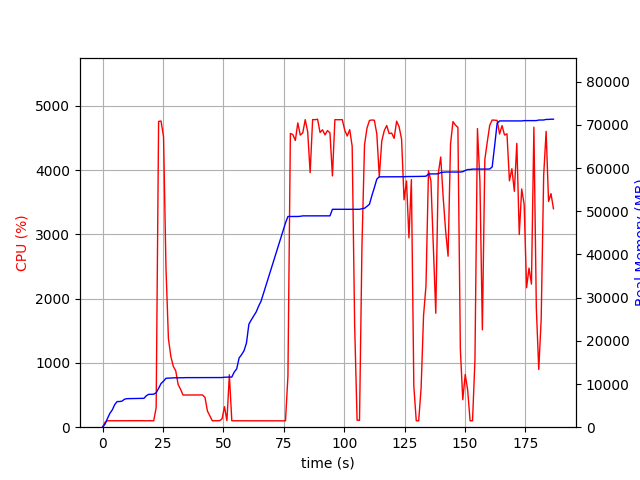

The file beside this chart, header and first rows:
elapsed_time, nproc, cpu, mem_real, mem_virtual
3.552436828613281e-05, 1, 0.0, 6.965, 3185
1.006, 1, 74.5, 693.2, 1688
2.014, 1, 100.2, 1999, 3656
3.021, 1, 100.3, 3195, 5000
4.028, 1, 99.3, 4007, 6786
5.035, 1, 101.3, 5233, 8578
6.043, 1, 100.2, 5941, 8690
7.051, 1, 100.2, 5945, 8690
8.058, 1, 99.3, 6037, 8702
9.065, 1, 100.3, 6479, 8702
10.08, 1, 100.9, 6607, 8702
11.08, 1, 100.0, 6621, 8702
12.09, 1, 100.0, 6631, 8702
13.1, 1, 100.1, 6643, 8702
14.11, 1, 101.1, 6687, 8702
15.12, 1, 100.0, 6687, 8702
16.13, 1, 100.1, 6687, 8702
17.14, 1, 101.1, 6687, 8702
18.15, 1, 99.0, 7297, 10750
19.16, 1, 101.1, 7619, 10750
20.17, 1, 100.1, 7619, 10750
21.18, 1, 100.1, 7651, 10750
22.19, 1, 303.4, 7968, 14362
23.2, 1, 4757, 8987, 15466
24.22, 1, 4763, 10129, 16686
25.24, 1, 4517, 10668, 17311
26.25, 1, 2476, 11328, 17967
27.26, 1, 1380, 11370, 17967
28.27, 1, 1100, 11386, 17981
29.28, 1, 947.5, 11434, 17981
30.28, 1, 877.9, 11434, 17981
31.29, 1, 663.6, 11434, 17981
32.3, 1, 588.7, 11452, 18061
33.31, 1, 500.4, 11452, 18061
34.31, 1, 500.9, 11478, 18061
35.32, 1, 502.2, 11478, 18061
36.33, 1, 500.4, 11478, 18061
37.34, 1, 501.4, 11484, 18117
38.35, 1, 500.2, 11497, 18229
39.36, 1, 502.2, 11497, 18229
40.37, 1, 501.1, 11497, 18229
41.38, 1, 501.3, 11497, 18229
42.39, 1, 463.9, 11497, 18229
43.4, 1, 252.8, 11497, 18229
44.41, 1, 176.2, 11497, 18229
45.42, 1, 100.1, 11497, 18229
46.43, 1, 100.0, 11497, 18229
47.44, 1, 100.1, 11497, 18229
48.45, 1, 101.1, 11497, 18229
49.45, 1, 129.9, 11505, 18357
50.46, 1, 318.9, 11569, 18357
51.48, 1, 101.9, 11593, 18357
52.48, 1, 816.6, 11613, 18357
53.49, 1, 100.0, 11613, 18357
54.51, 1, 100.0, 12779, 20933
55.52, 1, 101.0, 13507, 21093
56.53, 1, 99.0, 16047, 26213
57.53, 1, 101.1, 16805, 26405
58.55, 1, 99.9, 17707, 32569
59.56, 1, 99.0, 19479, 32793
... 125 more rows
